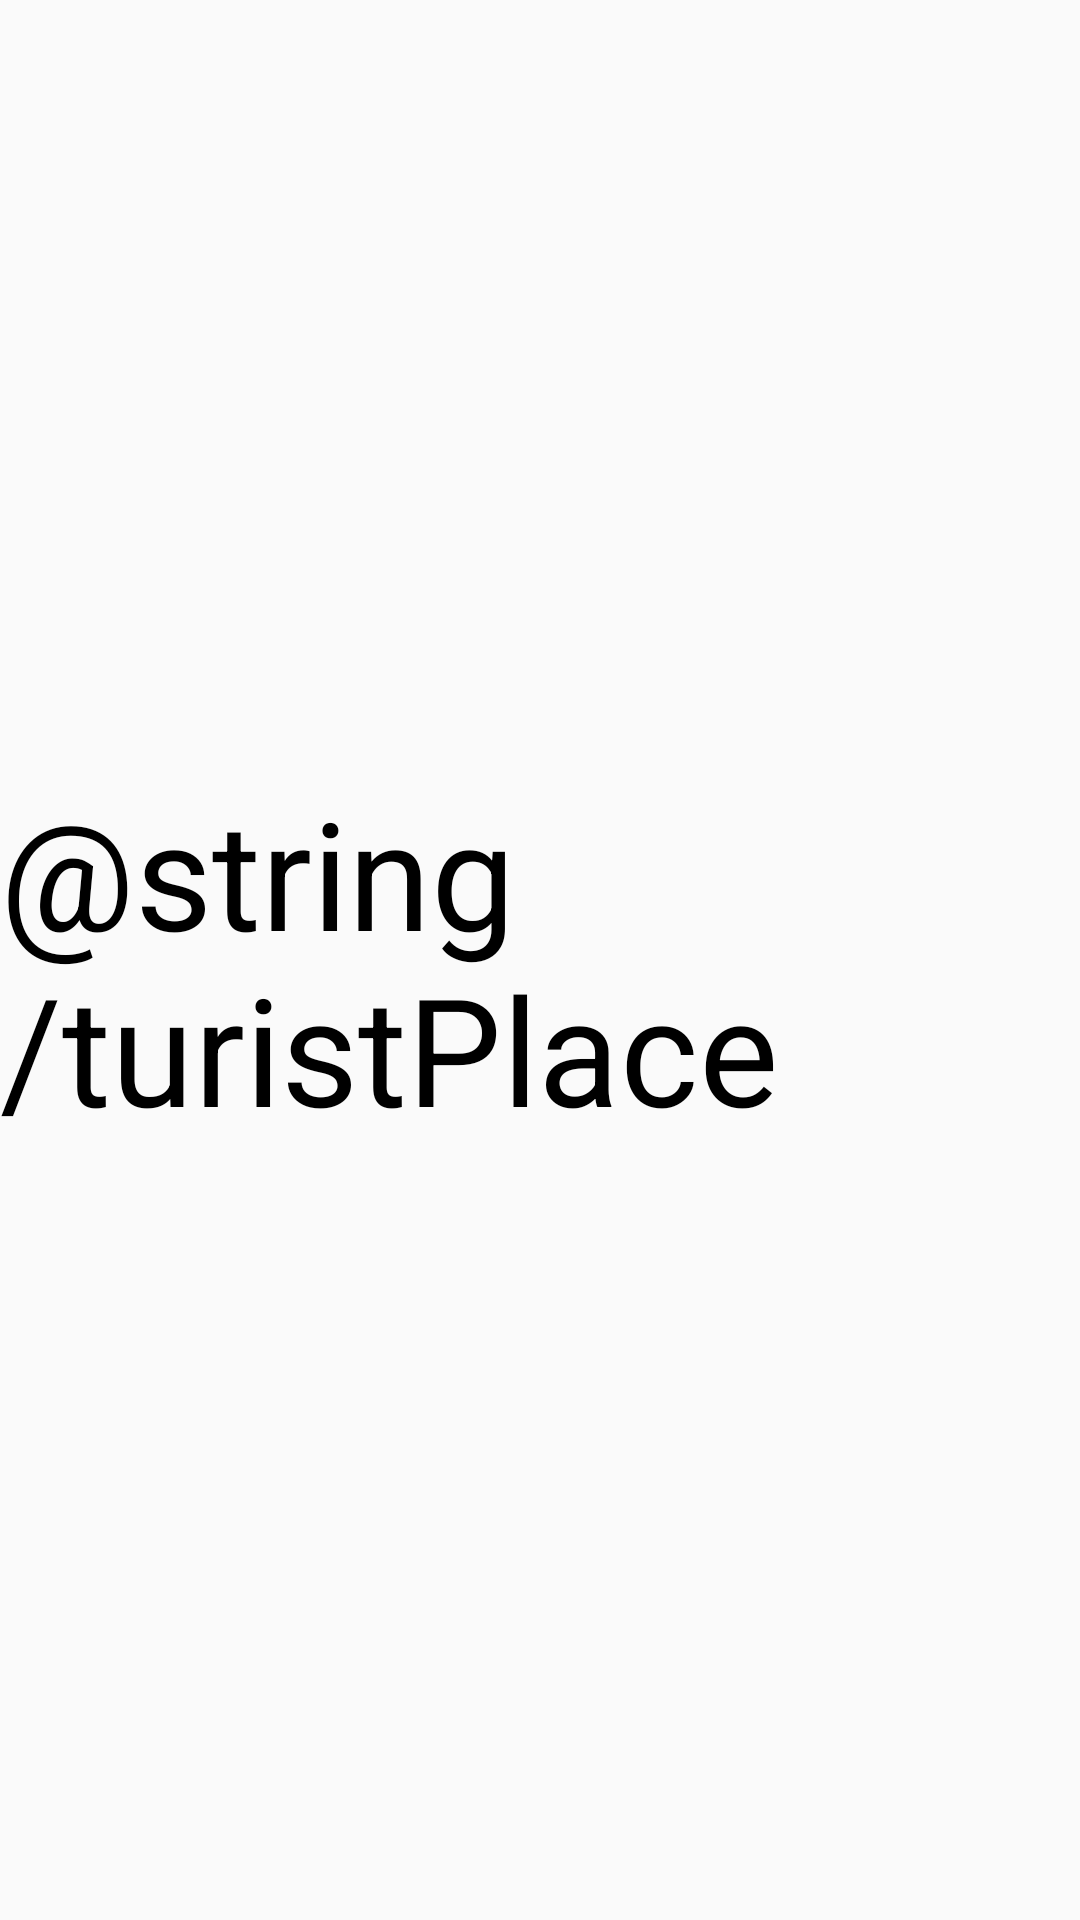

Layout XML and referenced resources for this Android screen:
<!-- AndroidManifest.xml: application theme AppTheme -->
<!-- res/layout/activity_main.xml -->
<?xml version="1.0" encoding="utf-8"?>
<LinearLayout
    xmlns:android="http://schemas.android.com/apk/res/android"
    xmlns:app="http://schemas.android.com/apk/res-auto"
    xmlns:tools="http://schemas.android.com/tools"
    android:layout_width="match_parent"
    android:layout_height="match_parent"
    tools:context=".MainActivity"
    android:gravity="center"
    android:background="@drawable/bangladesh">

    <TextView
        android:textAlignment="center"
        android:textColor="@color/colorBlack"
        android:textSize="50sp"
        android:layout_width="wrap_content"
        android:layout_height="wrap_content"
        android:text="@string/turistPlace" />

</LinearLayout>
<!-- resources referenced by this layout -->
<resources>
  <color name="colorBlack">#000000</color>
  <style name="AppTheme" parent="Theme.AppCompat.Light.NoActionBar">
          
          <item name="colorPrimary">@color/colorPrimary</item>
          <item name="colorPrimaryDark">@color/colorPrimaryDark</item>
          <item name="colorAccent">@color/colorAccent</item>
          <item name="android:windowAnimationStyle">@style/WindowAnimation</item>
      </style>
  <color name="colorPrimary">#ffd600</color>
  <color name="colorPrimaryDark">#afb42b</color>
  <color name="colorAccent">#FF4081</color>
  <style name="WindowAnimation">
          <item name="android:windowEnterAnimation">@android:anim/fade_in</item>
          <item name="android:windowExitAnimation">@android:anim/fade_out</item>
      </style>
</resources>
